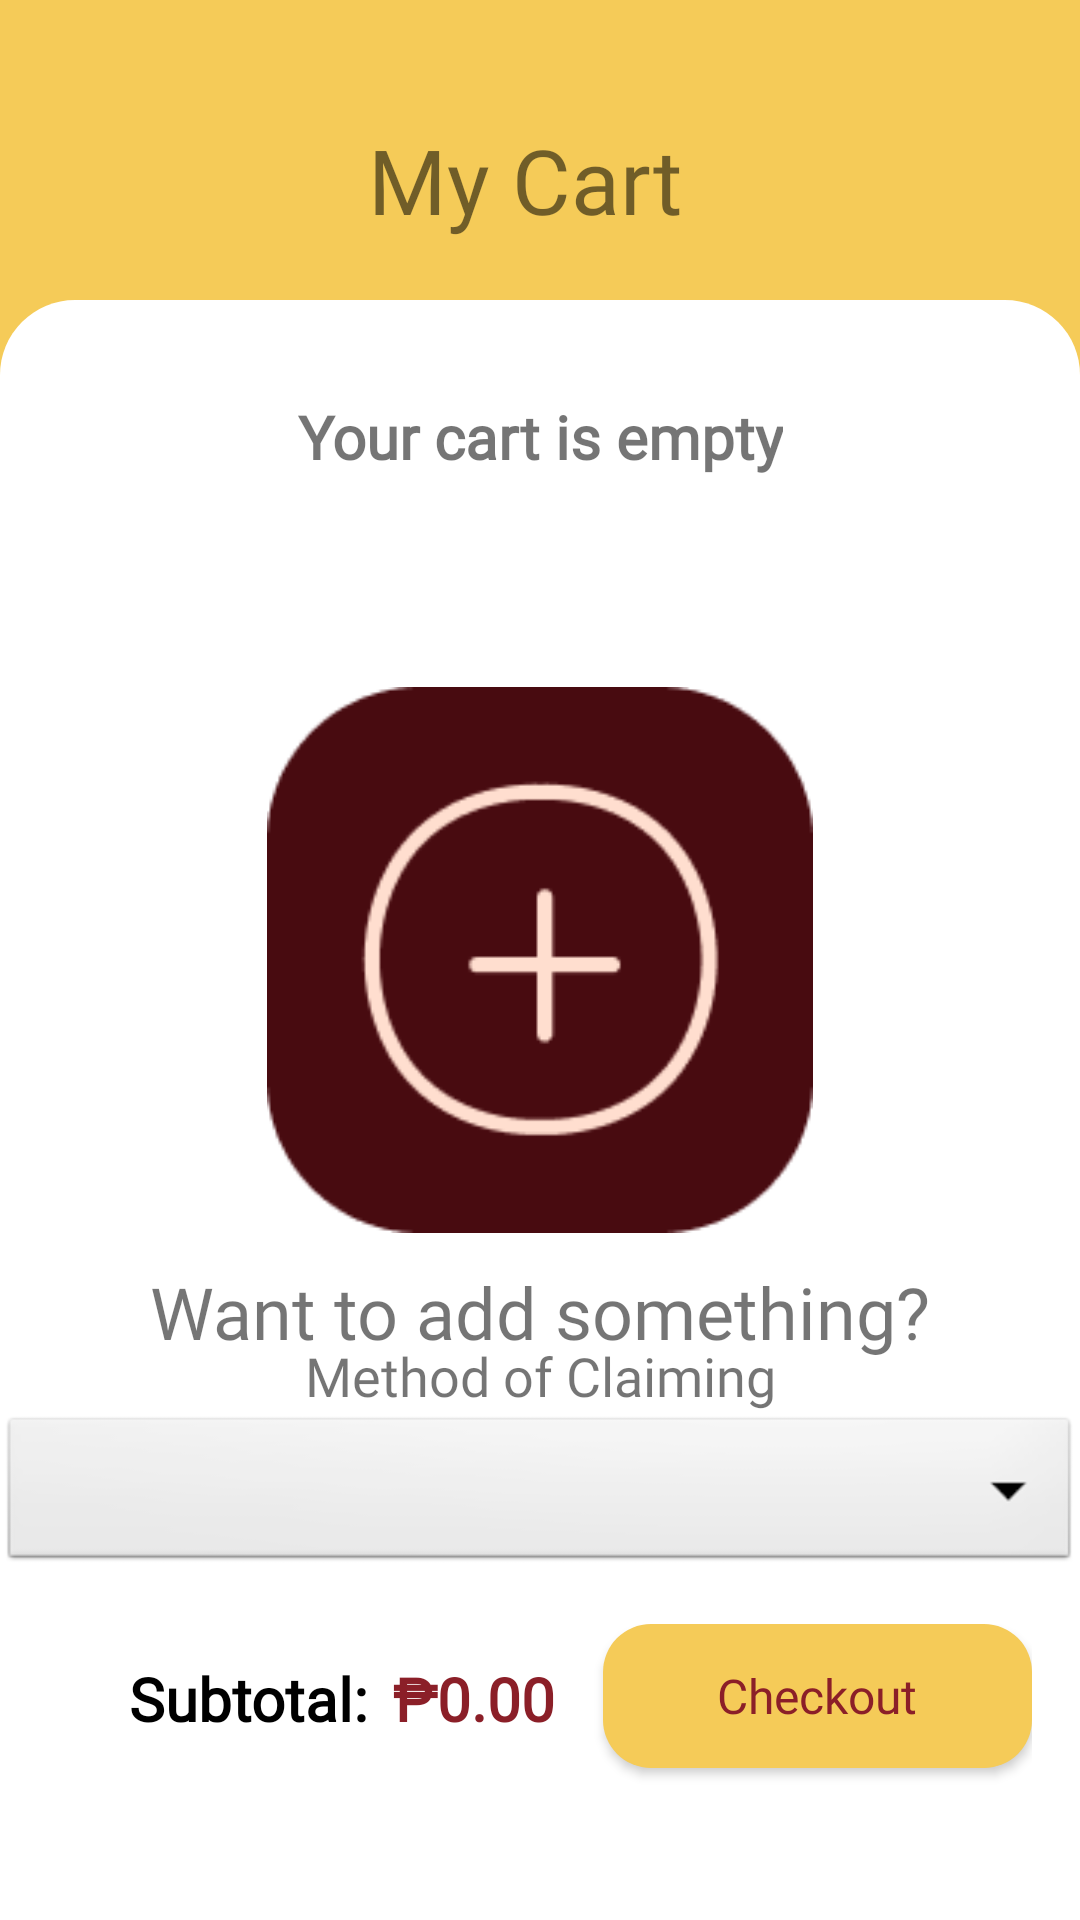

Produce the Android XML layout that renders to this screen, including the resource entries it uses.
<!-- AndroidManifest.xml: application theme AppTheme -->
<!-- res/layout/fragment_mycart.xml -->
<androidx.constraintlayout.widget.ConstraintLayout xmlns:android="http://schemas.android.com/apk/res/android"
    xmlns:app="http://schemas.android.com/apk/res-auto"
    xmlns:tools="http://schemas.android.com/tools"
    android:id="@+id/frameLayout"
    android:layout_width="match_parent"
    android:layout_height="match_parent"
    tools:context=".fragment.MyCartFragment">

    <LinearLayout
        android:id="@+id/linearLayout2"
        android:layout_width="0dp"
        android:layout_height="0dp"
        android:background="#F5CB58"
        android:orientation="vertical"
        app:layout_constraintBottom_toBottomOf="parent"
        app:layout_constraintEnd_toEndOf="parent"
        app:layout_constraintStart_toStartOf="parent"
        app:layout_constraintTop_toTopOf="parent">

        <Space
            android:layout_width="wrap_content"
            android:layout_height="20dp"/>

        <LinearLayout
            android:layout_width="match_parent"
            android:layout_height="wrap_content"
            android:gravity="center"
            android:orientation="horizontal"
            android:padding="15dp"
            android:paddingBottom="0dp">

            <TextView
                android:layout_width="250dp"
                android:layout_height="50dp"
                android:layout_marginRight="10dp"
                android:fontFamily="@font/poppins_bold"
                android:gravity="center"
                android:text="My Cart"
                android:textSize="30sp" />

        </LinearLayout>

        <LinearLayout
            android:layout_width="match_parent"
            android:layout_height="match_parent"
            android:background="@drawable/rounded_pagecard"
            android:orientation="vertical">

            

            <androidx.recyclerview.widget.RecyclerView
                android:id="@+id/cart_recyclerView"
                android:layout_width="match_parent"
                android:layout_height="0dp"
                android:layout_weight="3" />

            <LinearLayout
                android:layout_width="match_parent"
                android:layout_height="wrap_content"
                android:layout_weight="1"
                android:orientation="vertical">

                <TextView
                    android:id="@+id/methodofclaiming"
                    android:layout_width="match_parent"
                    android:layout_height="wrap_content"
                    android:layout_weight="1"
                    android:fontFamily="@font/poppins_bold"
                    android:gravity="bottom|center"
                    android:text="Method of Claiming"
                    android:textSize="18sp">

                </TextView>

                <Spinner
                    android:id="@+id/spinner_mycart"
                    android:layout_width="match_parent"
                    android:layout_height="20dp"
                    android:layout_weight="1"
                    android:background="@android:drawable/btn_dropdown"
                    android:spinnerMode="dropdown" />

                <LinearLayout
                    android:id="@+id/subtotal_layout"
                    android:layout_width="match_parent"
                    android:layout_height="wrap_content"
                    android:layout_weight="1"
                    android:gravity="end"
                    android:orientation="horizontal"
                    android:padding="16dp">

                    <TextView
                        android:id="@+id/subtotal_text"
                        android:layout_width="wrap_content"
                        android:layout_height="wrap_content"
                        android:layout_marginTop="2.5dp"
                        android:fontFamily="@font/league_med"
                        android:text="Subtotal:"
                        android:textColor="@color/black"
                        android:textSize="20sp"
                        android:textStyle="bold" />

                    <TextView
                        android:id="@+id/subtotal_amount_text"
                        android:layout_width="wrap_content"
                        android:layout_height="wrap_content"
                        android:layout_marginStart="8dp"
                        android:layout_marginTop="2.5dp"
                        android:fontFamily="@font/league_med"
                        android:text="₱0.00"
                        android:textColor="@color/redMaroon"
                        android:textSize="20sp"
                        android:textStyle="bold" />

                    <Button
                        android:id="@+id/checkout_button"
                        android:layout_width="143dp"
                        android:layout_height="wrap_content"
                        android:layout_marginStart="16dp"
                        android:background="@drawable/checkoutbtn"
                        android:fontFamily="@font/league_med"
                        android:text="Checkout"
                        android:textAllCaps="false"
                        android:textColor="@color/redMaroon"
                        android:textSize="16sp" /> 

                </LinearLayout>

            </LinearLayout>


        </LinearLayout>
    </LinearLayout>

    <TextView
        android:id="@+id/empty_cart_text"
        android:layout_width="wrap_content"
        android:layout_height="wrap_content"
        android:layout_marginBottom="70dp"
        android:fontFamily="@font/poppins"
        android:text="Your cart is empty"
        android:textSize="20sp"
        android:textStyle="bold"
        android:visibility="visible"
        app:layout_constraintBottom_toTopOf="@+id/cart_icon"
        app:layout_constraintEnd_toEndOf="parent"
        app:layout_constraintStart_toStartOf="parent" />

    <ImageView
        android:id="@+id/cart_icon"
        android:layout_width="192dp"
        android:layout_height="182dp"
        android:clickable="true"
        android:contextClickable="true"
        android:src="@drawable/carticon"
        android:visibility="visible"
        app:layout_constraintBottom_toBottomOf="parent"
        app:layout_constraintEnd_toEndOf="parent"
        app:layout_constraintStart_toStartOf="parent"
        app:layout_constraintTop_toTopOf="parent" />

    <TextView
        android:id="@+id/add_smth_text"
        android:layout_width="wrap_content"
        android:layout_height="wrap_content"
        android:layout_marginTop="10dp"
        android:fontFamily="@font/poppins_bold"
        android:foregroundGravity="center"
        android:gravity="center"
        android:text="Want to add something?"
        android:textSize="24sp"
        android:visibility="visible"
        app:layout_constraintEnd_toEndOf="parent"
        app:layout_constraintStart_toStartOf="parent"
        app:layout_constraintTop_toBottomOf="@+id/cart_icon" />

</androidx.constraintlayout.widget.ConstraintLayout>
<!-- resources referenced by this layout -->
<resources>
  <color name="black">#FF000000</color>
  <color name="redMaroon">#8B1F28</color>
  <!-- drawable carticon: png bitmap (drawable, 5345 bytes) -->
  <!-- drawable checkoutbtn (drawable) -->
  <shape xmlns:android="http://schemas.android.com/apk/res/android">
      <solid android:color="#F5CB58" />
      <corners android:radius="16dp" />
  </shape>
  <!-- drawable rounded_pagecard (drawable) -->
  <?xml version="1.0" encoding="utf-8"?>
  <shape  xmlns:android="http://schemas.android.com/apk/res/android"
      android:shape="rectangle"
      android:padding="10dp">
  
      <solid android:color="#FFFFFF" />
      <corners
  
          android:topLeftRadius="25dp"
          android:topRightRadius="25dp" />
  </shape >
  <style name="AppTheme" parent="Theme.AppCompat.Light.NoActionBar">
          
          <item name="android:windowFullscreen">true</item>
          <item name="colorPrimary">@color/purple_500</item>
          <item name="colorPrimaryVariant">@color/purple_700</item>
          <item name="colorOnPrimary">@color/white</item>
          
          <item name="colorSecondary">@color/teal_200</item>
          <item name="colorSecondaryVariant">@color/teal_700</item>
          <item name="colorOnSecondary">@color/black</item>
          
          <item name="android:statusBarColor">?attr/colorPrimaryVariant</item>
          
          <item name="android:listDivider" />
          <item name="android:textColorSecondary">@drawable/screen_background_holo_light</item>
  
  
      </style>
  <color name="purple_500">#FF6200EE</color>
  <color name="purple_700">#FF3700B3</color>
  <color name="white">#FFFFFFFF</color>
  <color name="teal_200">#FF03DAC5</color>
  <color name="teal_700">#FF018786</color>
</resources>
